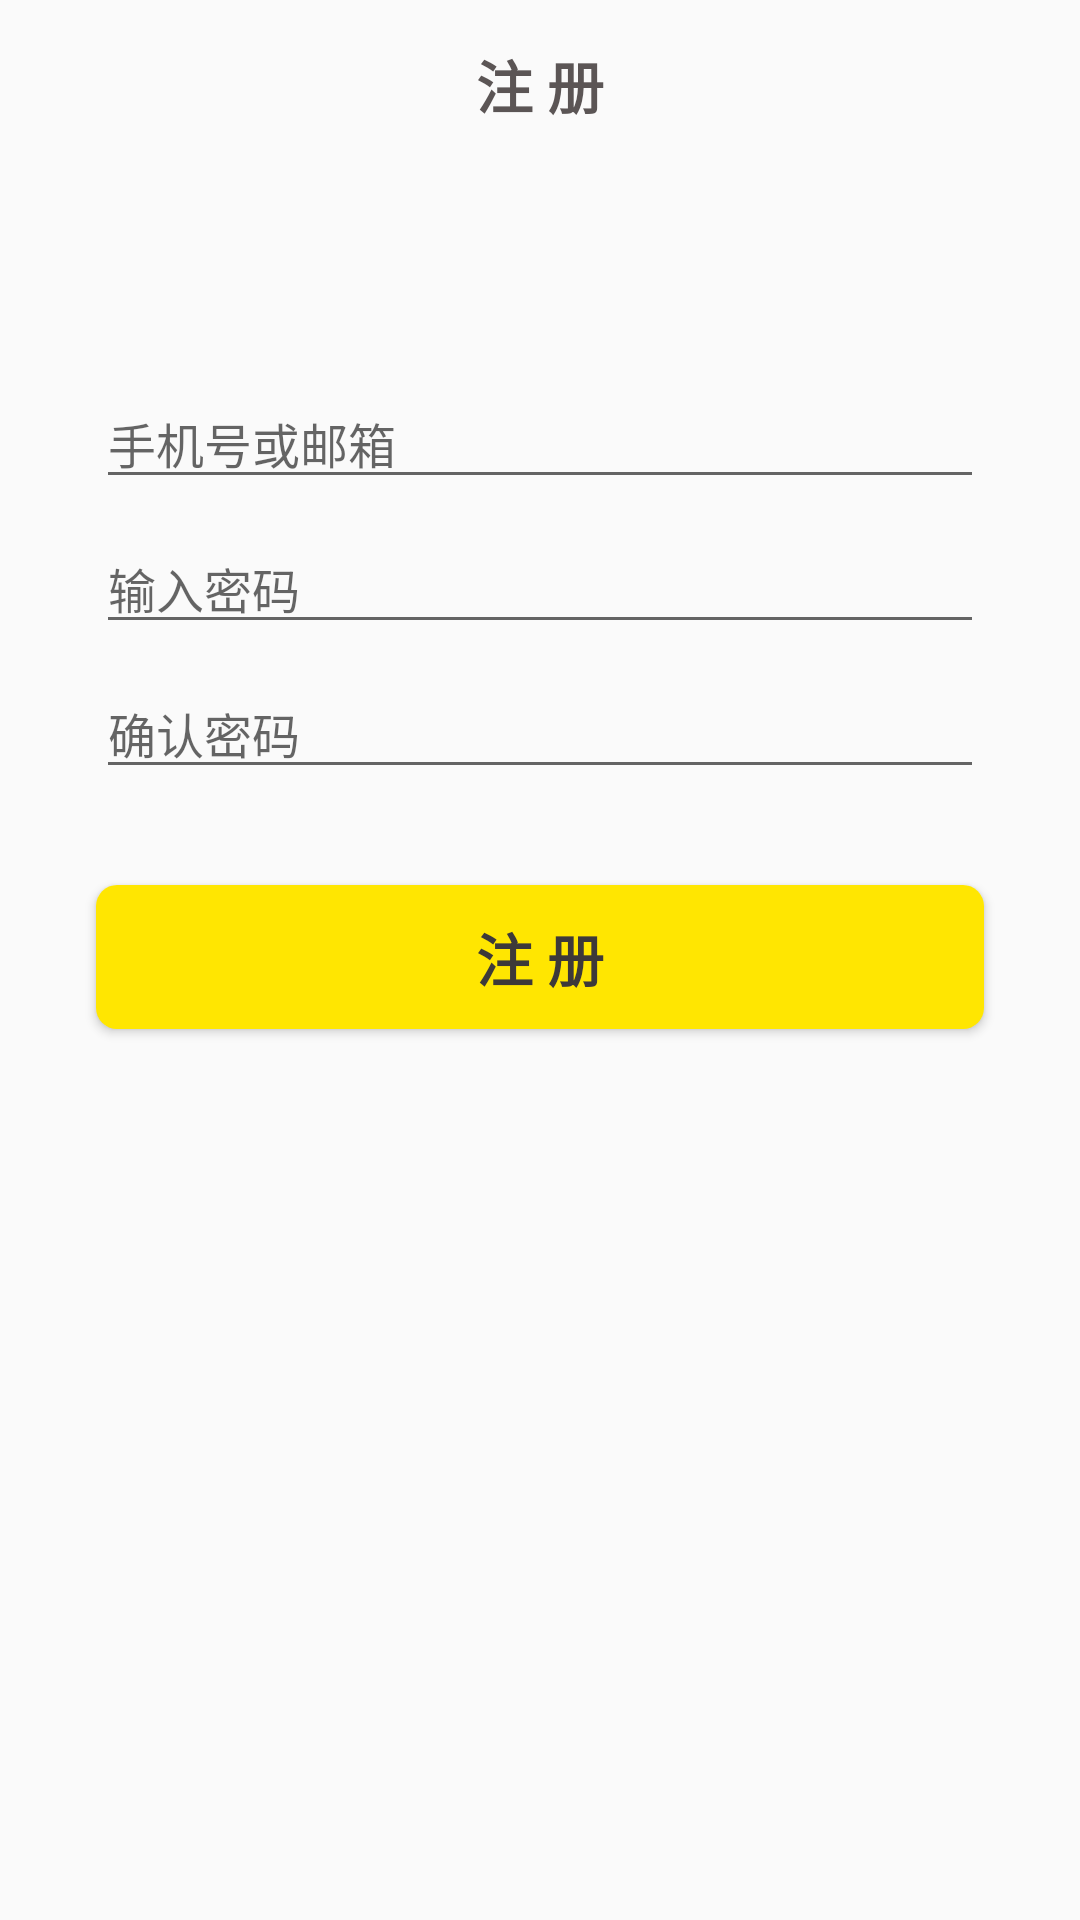

Layout XML and referenced resources for this Android screen:
<!-- AndroidManifest.xml: application theme AppTheme -->
<!-- res/layout/activity_sign_up.xml -->
<?xml version="1.0" encoding="utf-8"?>
<android.support.constraint.ConstraintLayout xmlns:android="http://schemas.android.com/apk/res/android"
    xmlns:app="http://schemas.android.com/apk/res-auto"
    xmlns:tools="http://schemas.android.com/tools"
    android:layout_width="match_parent"
    android:layout_height="match_parent"
    android:fitsSystemWindows="true">

    <android.support.v7.widget.Toolbar
        android:id="@+id/signUpToolbar"
        android:layout_width="0dp"
        android:layout_height="wrap_content"
        android:fitsSystemWindows="true"
        android:theme="@style/Theme.AppCompat.DayNight.DarkActionBar"
        app:subtitleTextAppearance="@style/ToolbarTitleText"
        app:layout_constraintEnd_toEndOf="parent"
        app:layout_constraintStart_toStartOf="parent"
        app:layout_constraintTop_toTopOf="parent"
        app:popupTheme="@style/Theme.AppCompat.Light">

        <TextView
            android:id="@+id/signUpTitle"
            android:layout_width="wrap_content"
            android:layout_height="wrap_content"
            android:text="注 册"
            android:layout_centerInParent="true"
            android:layout_gravity="center"
            android:textSize="19dp"
            android:textStyle="bold"
            android:textColor="#5b5555"/>

    </android.support.v7.widget.Toolbar>

    <ScrollView
        android:layout_width="0dp"
        android:layout_height="0dp"
        android:orientation="vertical"
        android:scrollbars="none"
        app:layout_constraintBottom_toBottomOf="parent"
        app:layout_constraintLeft_toLeftOf="parent"
        app:layout_constraintRight_toRightOf="parent"
        app:layout_constraintTop_toBottomOf="@+id/signUpToolbar">

        <android.support.constraint.ConstraintLayout
            android:id="@+id/innerConstraintLayoutSignUp"
            android:layout_width="match_parent"
            android:layout_height="wrap_content">

            <EditText
                android:id="@+id/signUpEditUser"
                android:layout_width="0dp"
                android:layout_height="wrap_content"
                android:layout_marginEnd="32dp"
                android:layout_marginLeft="32dp"
                android:layout_marginRight="32dp"
                android:layout_marginStart="32dp"
                android:layout_marginTop="70dp"
                android:hint="手机号或邮箱"
                android:inputType="text"
                android:singleLine="true"
                android:textAppearance="@style/TextAppearance.AppCompat.Medium"
                android:textSize="16sp"
                app:layout_constraintLeft_toLeftOf="parent"
                app:layout_constraintHorizontal_bias="0.0"
                app:layout_constraintRight_toRightOf="parent"
                app:layout_constraintTop_toTopOf="parent" />

            <EditText
                android:id="@+id/signUpEditPassword"
                android:layout_width="0dp"
                android:layout_height="wrap_content"
                android:layout_marginTop="8dp"
                android:hint="输入密码"
                android:inputType="textPassword"
                android:singleLine="true"
                android:textAppearance="@style/TextAppearance.AppCompat.Medium"
                android:textSize="16sp"
                app:layout_constraintEnd_toEndOf="@+id/signUpEditUser"
                app:layout_constraintHorizontal_bias="0.0"
                app:layout_constraintStart_toStartOf="@+id/signUpEditUser"
                app:layout_constraintTop_toBottomOf="@+id/signUpEditUser" />

            <EditText
                android:id="@+id/signUpEditPasswordCfm"
                android:layout_width="0dp"
                android:layout_height="wrap_content"
                android:layout_marginTop="8dp"
                android:hint="确认密码"
                android:inputType="textPassword"
                android:singleLine="true"
                android:textAppearance="@style/TextAppearance.AppCompat.Medium"
                android:textSize="16sp"
                app:layout_constraintEnd_toEndOf="@+id/signUpEditPassword"
                app:layout_constraintHorizontal_bias="0.0"
                app:layout_constraintStart_toStartOf="@+id/signUpEditPassword"
                app:layout_constraintTop_toBottomOf="@+id/signUpEditPassword" />

            <Button
                android:id="@+id/button_register"
                style="@style/Widget.AppCompat.Button.Colored"
                android:layout_width="0dp"
                android:layout_height="wrap_content"
                android:layout_marginBottom="16dp"
                android:layout_marginTop="32dp"
                android:background="@drawable/shape_button"
                android:text="注 册"
                android:textColor="#3d3939"
                android:textSize="19dp"
                android:textStyle="bold"
                app:layout_constraintBottom_toBottomOf="parent"
                app:layout_constraintEnd_toEndOf="@+id/signUpEditPasswordCfm"
                app:layout_constraintHorizontal_bias="0.0"
                app:layout_constraintStart_toStartOf="@+id/signUpEditPasswordCfm"
                app:layout_constraintTop_toBottomOf="@+id/signUpEditPasswordCfm" />
        </android.support.constraint.ConstraintLayout>

    </ScrollView>

</android.support.constraint.ConstraintLayout>
<!-- resources referenced by this layout -->
<resources>
  <!-- drawable shape_button (drawable) -->
  <?xml version="1.0" encoding="utf-8"?>
  <shape xmlns:android="http://schemas.android.com/apk/res/android">
  
      <corners android:radius="7dp"/>
      <solid android:color="#ffe601"/>
  
  </shape>
  <style name="ToolbarTitleText">
          <item name="android:textSize">20dp</item>
          <item name="android:textStyle">bold</item>
          <item name="android:layout_gravity">center_vertical</item>
      </style>
  <style name="AppTheme" parent="Theme.AppCompat.Light.NoActionBar">
          
          <item name="colorPrimary">@color/colorPrimary</item>
          <item name="colorPrimaryDark">@color/colorPrimaryDark</item>
          <item name="colorAccent">@color/colorAccent</item>
      </style>
  <color name="colorPrimary">#727378</color>
  <color name="colorPrimaryDark">#303F9F</color>
  <color name="colorAccent">#88e3f0</color>
</resources>
